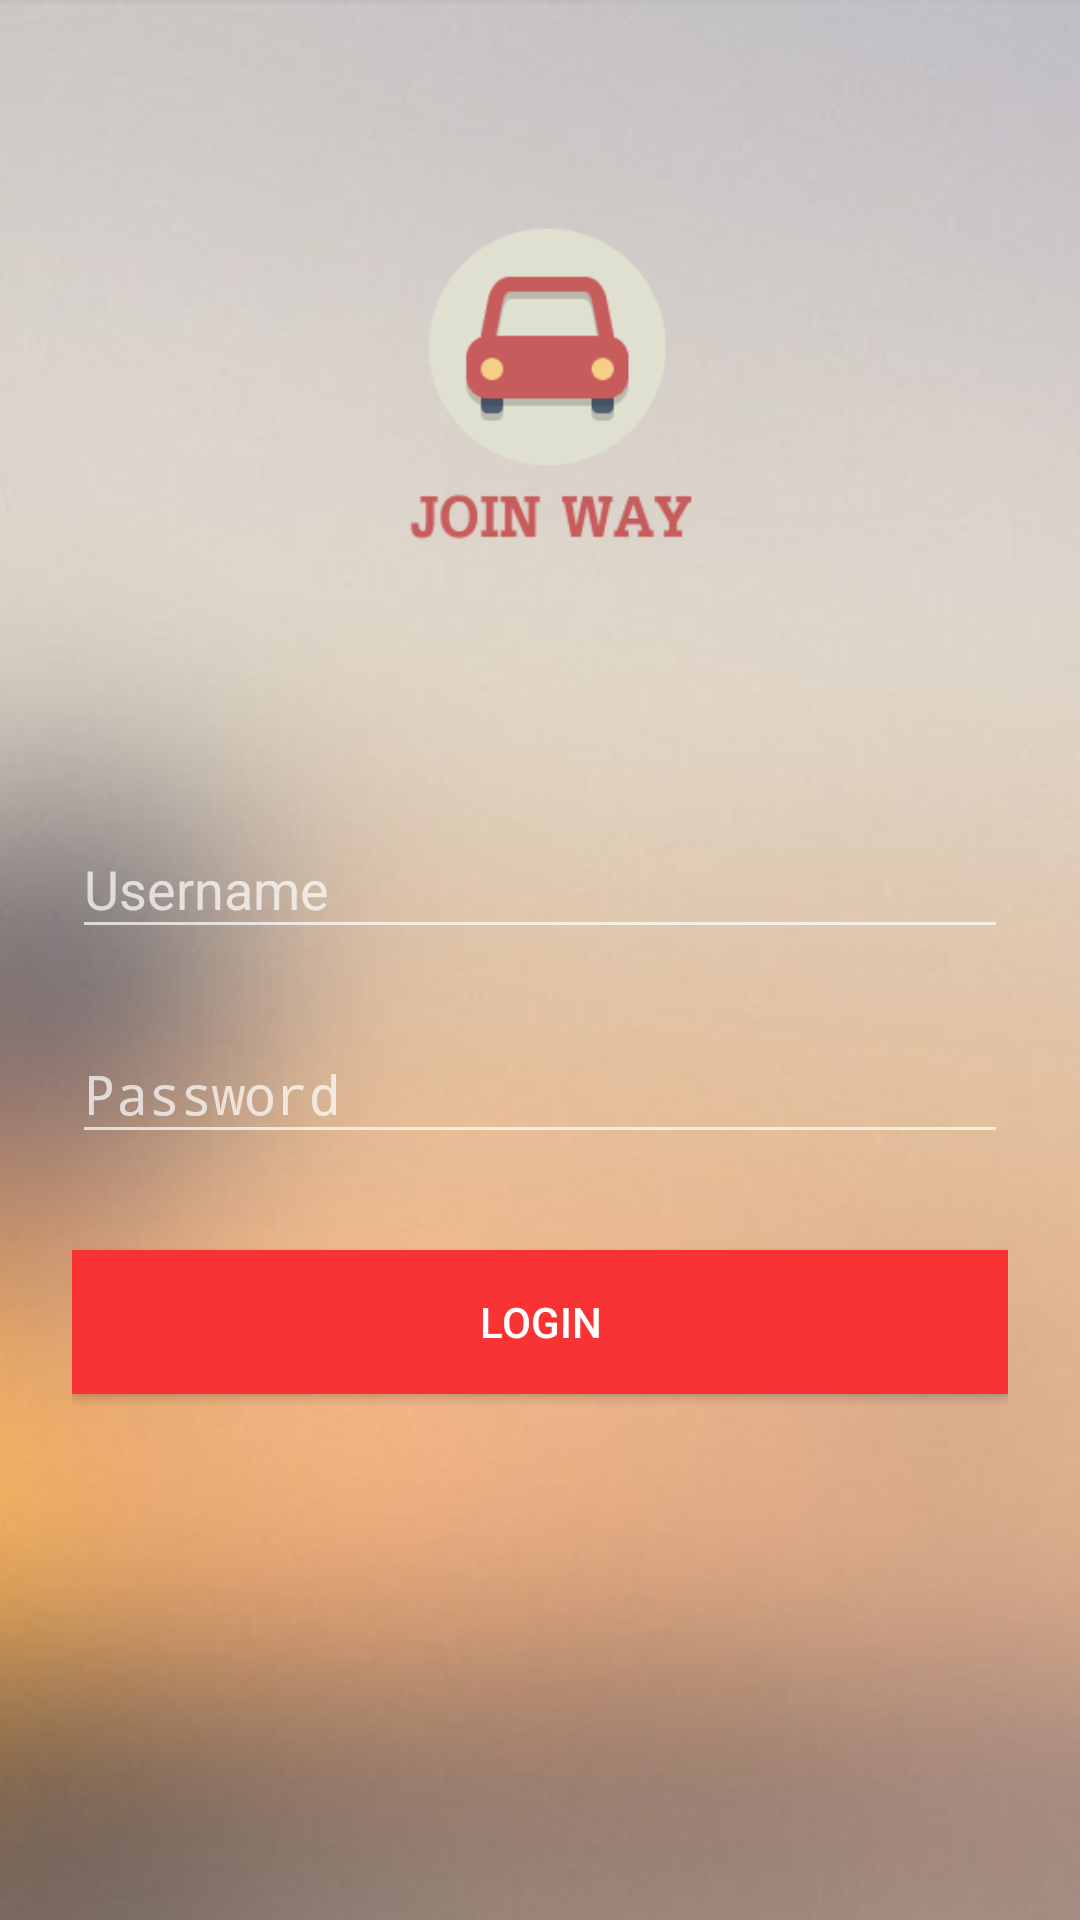

This screen was rendered from an Android layout file. Write that file and the resources it references.
<!-- AndroidManifest.xml: application theme AppTheme -->
<!-- res/layout/activity_login.xml -->
<?xml version="1.0" encoding="utf-8"?>
<ScrollView xmlns:android="http://schemas.android.com/apk/res/android"
    android:layout_width="fill_parent"
    android:layout_height="fill_parent"
    android:background="@drawable/bg"
    android:fitsSystemWindows="true">

    <LinearLayout
        android:orientation="vertical"
        android:layout_width="match_parent"
        android:layout_height="wrap_content"
        android:paddingTop="56dp"
        android:paddingLeft="24dp"
        android:paddingRight="24dp">

        <ImageView android:src="@drawable/car"
            android:layout_width="wrap_content"
            android:layout_height="150dp"
            android:layout_marginBottom="50dp"
            android:layout_gravity="center_horizontal" />

        
        <android.support.design.widget.TextInputLayout
            android:layout_width="match_parent"
            android:layout_height="wrap_content"
            android:layout_marginTop="8dp"
            android:layout_marginBottom="8dp">
            <EditText android:id="@+id/input_email"
                android:layout_width="match_parent"
                android:layout_height="wrap_content"
                android:inputType="text"
                android:hint="Username" />
        </android.support.design.widget.TextInputLayout>

        
        <android.support.design.widget.TextInputLayout
            android:layout_width="match_parent"
            android:layout_height="wrap_content"
            android:layout_marginTop="8dp"
            android:layout_marginBottom="8dp">
            <EditText android:id="@+id/input_password"
                android:layout_width="match_parent"
                android:layout_height="wrap_content"
                android:inputType="textPassword"
                android:hint="Password"/>
        </android.support.design.widget.TextInputLayout>

        <android.support.v7.widget.AppCompatButton
            android:id="@+id/btn_login"
            android:layout_width="fill_parent"
            android:layout_height="wrap_content"
            android:layout_marginTop="24dp"
            android:layout_marginBottom="24dp"
            android:padding="12dp"
            android:text="Login"
            android:background="#f83333" />

    </LinearLayout>
</ScrollView>
<!-- resources referenced by this layout -->
<resources>
  <!-- drawable bg: png bitmap (drawable, 74877 bytes) -->
  <!-- drawable car: png bitmap (drawable, 7856 bytes) -->
  <style name="AppTheme" parent="Theme.AppCompat.NoActionBar">
          
          <item name="windowNoTitle">true</item>
          <item name="windowActionBar">false</item>
      </style>
</resources>
